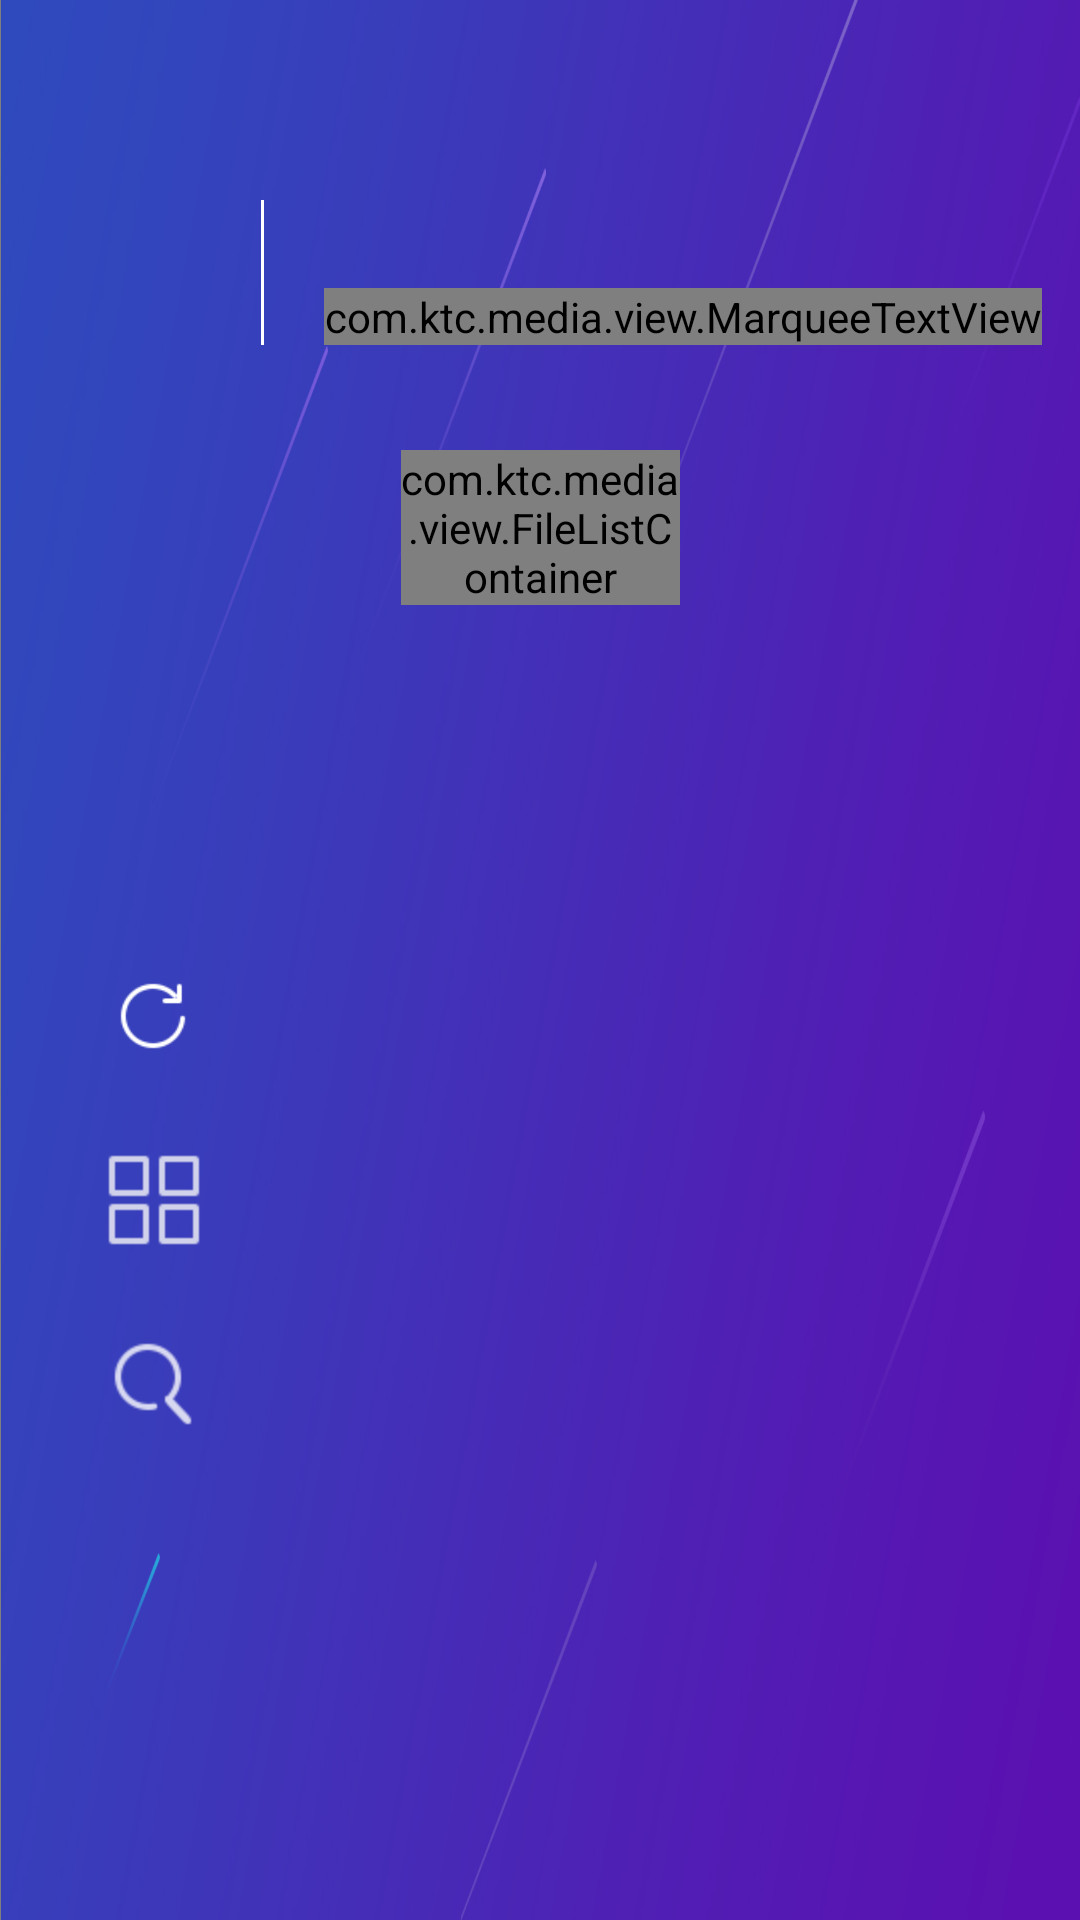

Produce the Android XML layout that renders to this screen, including the resource entries it uses.
<!-- AndroidManifest.xml: application theme AppTheme -->
<!-- res/layout/activity_file_list.xml -->
<?xml version="1.0" encoding="utf-8"?>
<RelativeLayout xmlns:android="http://schemas.android.com/apk/res/android"
    android:layout_width="match_parent"
    android:layout_height="match_parent"
    android:background="@drawable/common_background">

    <com.ktc.media.view.KeyboardView
        android:id="@+id/file_keyboard_view"
        android:layout_width="413.3dp"
        android:layout_height="match_parent"
        android:layout_marginStart="-413.3dp" />

    <RelativeLayout
        android:id="@+id/file_list_layout"
        android:layout_width="wrap_content"
        android:layout_height="wrap_content"
        android:layout_toEndOf="@id/file_keyboard_view">

        <RelativeLayout
            android:id="@+id/file_title_container"
            android:layout_width="940dp"
            android:layout_height="wrap_content">

            <TextView
                android:id="@+id/file_list_title_text"
                android:layout_width="wrap_content"
                android:layout_height="wrap_content"
                android:layout_marginStart="66.7dp"
                android:layout_marginTop="66.7dp"
                android:textColor="@color/common_text_color"
                android:textSize="36sp" />

            <ImageView
                android:id="@+id/file_list_title_divider"
                android:layout_width="1dp"
                android:layout_height="wrap_content"
                android:layout_alignBottom="@id/file_list_title_text"
                android:layout_alignTop="@id/file_list_title_text"
                android:layout_marginStart="20dp"
                android:layout_toEndOf="@id/file_list_title_text"
                android:src="@color/common_text_color" />

            <com.ktc.media.view.MarqueeTextView
                android:id="@+id/file_list_sub_title_left"
                android:layout_width="wrap_content"
                android:layout_height="wrap_content"
                android:layout_alignBottom="@id/file_list_title_text"
                android:layout_marginStart="20dp"
                android:layout_toEndOf="@id/file_list_title_divider"
                android:duplicateParentState="true"
                android:ellipsize="marquee"
                android:marqueeRepeatLimit="marquee_forever"
                android:maxWidth="700dp"
                android:singleLine="true"
                android:textColor="@color/common_text_color_alpha_0.5"
                android:textSize="20sp" />
        </RelativeLayout>

        <TextView
            android:id="@+id/file_list_sub_title_right"
            android:layout_width="wrap_content"
            android:layout_height="wrap_content"
            android:layout_alignBottom="@id/file_title_container"
            android:layout_alignParentEnd="true"
            android:layout_marginEnd="150dp"
            android:textColor="@color/common_text_color_alpha_0.5"
            android:textSize="20sp" />

        <ImageView
            android:id="@+id/file_list_refresh"
            android:layout_width="53.3dp"
            android:layout_height="53.3dp"
            android:layout_marginStart="24dp"
            android:layout_marginTop="312dp"
            android:clickable="true"
            android:focusable="true"
            android:focusableInTouchMode="true"
            android:src="@drawable/refresh_image" />

        <ImageView
            android:id="@+id/file_list_switch_image"
            android:layout_width="53.3dp"
            android:layout_height="53.3dp"
            android:layout_below="@id/file_list_refresh"
            android:layout_marginStart="24dp"
            android:layout_marginTop="8dp"
            android:clickable="true"
            android:focusable="true"
            android:focusableInTouchMode="true"
            android:src="@drawable/switch_grid_image"/>

        <ImageView
            android:id="@+id/file_list_search_image"
            android:layout_width="53.3dp"
            android:layout_height="53.3dp"
            android:layout_below="@id/file_list_switch_image"
            android:layout_marginStart="24dp"
            android:layout_marginTop="8dp"
            android:clickable="true"
            android:focusable="true"
            android:focusableInTouchMode="true"
            android:src="@drawable/search_image" />

        <com.ktc.media.view.FileListContainer
            android:id="@+id/file_list_container"
            android:layout_width="match_parent"
            android:layout_height="wrap_content"
            android:layout_centerHorizontal="true"
            android:layout_marginBottom="86dp"
            android:layout_marginEnd="133.3dp"
            android:layout_marginStart="133.3dp"
            android:layout_marginTop="150dp"
            android:clipChildren="false"
            android:descendantFocusability="afterDescendants">

            <android.support.v7.widget.RecyclerView
                android:id="@+id/file_list_view"
                android:layout_width="match_parent"
                android:layout_height="match_parent"
                android:layout_marginEnd="@dimen/list_left_margin"
                android:layout_marginStart="@dimen/list_left_margin"
                android:clipChildren="false"
                android:descendantFocusability="afterDescendants"
                android:focusable="false"
                android:focusableInTouchMode="false"
                android:layoutAnimation="@anim/media_item_add_animation"
                android:paddingBottom="4dp"
                android:paddingEnd="53.3dp"
                android:scrollbarFadeDuration="0"
                android:scrollbarStyle="outsideOverlay"
                android:scrollbarThumbVertical="@drawable/shape_scrollbar_thumb"
                android:scrollbarTrackVertical="@drawable/shape_scrollbar_track"
                android:scrollbars="vertical">

            </android.support.v7.widget.RecyclerView>
        </com.ktc.media.view.FileListContainer>

        <include
            layout="@layout/media_empty_layout"
            android:visibility="gone" />
    </RelativeLayout>

</RelativeLayout>
<!-- res/layout/media_empty_layout.xml (included above) -->
<?xml version="1.0" encoding="utf-8"?>
<RelativeLayout xmlns:android="http://schemas.android.com/apk/res/android"
    android:id="@+id/media_empty_layout"
    android:layout_width="match_parent"
    android:layout_height="match_parent"
    android:gravity="center">

    <LinearLayout
        android:layout_width="wrap_content"
        android:layout_height="wrap_content"
        android:layout_centerInParent="true"
        android:orientation="vertical">

        <ImageView
            android:id="@+id/media_empty_image"
            android:layout_width="wrap_content"
            android:layout_height="wrap_content"
            android:src="@drawable/media_list_empty" />

        <TextView
            android:id="@+id/media_empty_text"
            android:layout_width="wrap_content"
            android:layout_height="wrap_content"
            android:layout_gravity="center_horizontal"
            android:layout_marginTop="40dp"
            android:text="@string/str_empty_no_data"
            android:textColor="@color/common_text_color"
            android:textSize="28sp" />
    </LinearLayout>

</RelativeLayout>
<!-- resources referenced by this layout -->
<resources>
  <color name="common_text_color">#FFFFFF</color>
  <color name="common_text_color_alpha_0.5">#80FFFFFF</color>
  <dimen name="list_left_margin">13.3dp</dimen>
  <!-- drawable common_background: jpg bitmap (drawable-hdpi, 142330 bytes) -->
  <!-- drawable media_list_empty: png bitmap (drawable-hdpi, 11832 bytes) -->
  <!-- drawable refresh_image (drawable) -->
  <?xml version="1.0" encoding="utf-8"?>
  <selector xmlns:android="http://schemas.android.com/apk/res/android">
      <item android:drawable="@drawable/refresh_image_normal" android:state_focused="false" />
      <item android:drawable="@drawable/refresh_image_focus" android:state_focused="true" />
  </selector>
  <!-- drawable search_image (drawable) -->
  <?xml version="1.0" encoding="utf-8"?>
  <selector xmlns:android="http://schemas.android.com/apk/res/android">
      <item android:drawable="@drawable/search_normal" android:state_focused="false" />
      <item android:drawable="@drawable/search_focus" android:state_focused="true" />
  </selector>
  <!-- drawable shape_scrollbar_thumb (drawable) -->
  <?xml version="1.0" encoding="utf-8"?>
  <shape xmlns:android="http://schemas.android.com/apk/res/android"
      android:shape="rectangle">
  
      <solid android:color="@android:color/white" />
      <size android:width="5dp" />
      <corners android:radius="5dp" />
  </shape>
  <!-- drawable shape_scrollbar_track (drawable) -->
  <?xml version="1.0" encoding="utf-8"?>
  <shape xmlns:android="http://schemas.android.com/apk/res/android"
      android:shape="rectangle">
  
      <solid android:color="#55FFFFFF" />
      <size android:width="3dp" />
      <corners android:radius="5dp" />
  </shape>
  <!-- drawable switch_grid_image (drawable) -->
  <?xml version="1.0" encoding="utf-8"?>
  <selector xmlns:android="http://schemas.android.com/apk/res/android">
      <item android:drawable="@drawable/switch_grid_normal" android:state_focused="false" />
      <item android:drawable="@drawable/switch_grid_focus" android:state_focused="true" />
  </selector>
  <string name="str_empty_no_data">No data available！</string>
  <style name="AppTheme" parent="android:Theme.Light.NoTitleBar">
          <item name="android:windowIsTranslucent">true</item>
          <item name="android:windowNoTitle">true</item>
          <item name="android:windowActionBar">false</item>
          <item name="android:windowBackground">@android:color/transparent</item>
      </style>
  <!-- drawable refresh_image_normal: png bitmap (drawable-hdpi, 1967 bytes) -->
  <!-- drawable refresh_image_focus: png bitmap (drawable-hdpi, 5537 bytes) -->
  <!-- drawable search_normal: png bitmap (drawable-hdpi, 1923 bytes) -->
  <!-- drawable search_focus: png bitmap (drawable-hdpi, 3609 bytes) -->
  <!-- drawable switch_grid_normal: png bitmap (drawable-hdpi, 1200 bytes) -->
  <!-- drawable switch_grid_focus: png bitmap (drawable-hdpi, 3024 bytes) -->
</resources>
